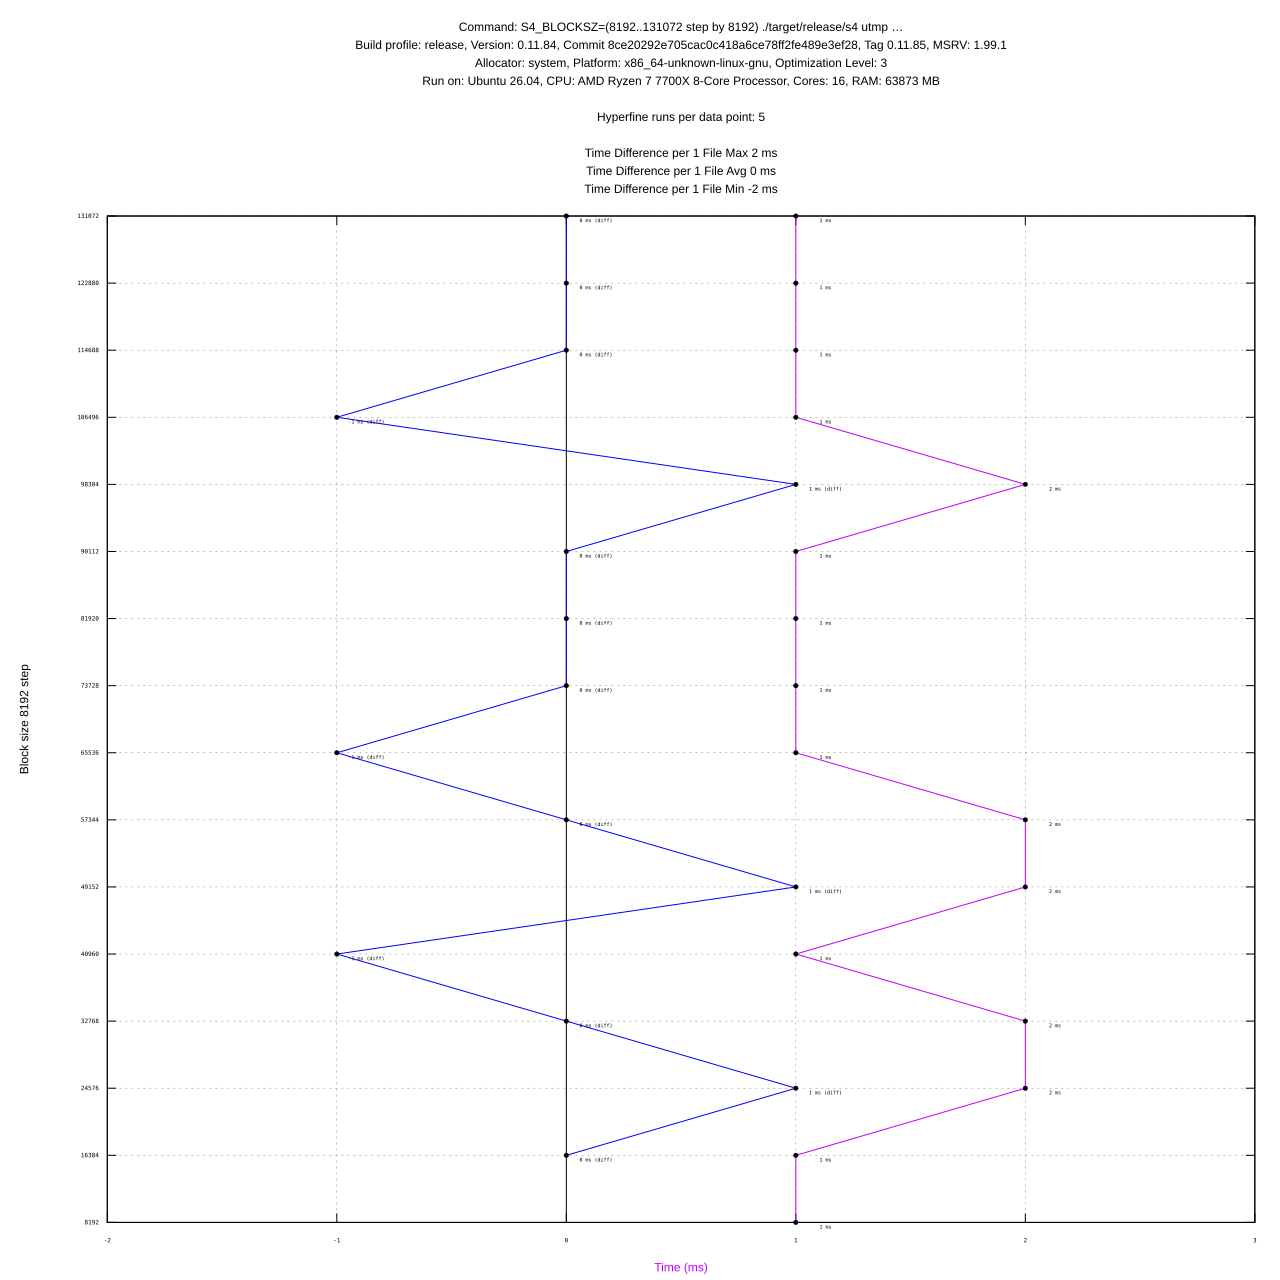

The file beside this chart, header and first rows:
#File, Block Size, Profile, Mean (ms), Min (ms), Max (ms), Diff (ms), Max RSS (KB), Max RSS (KB) diff, CPU %
utmp, 8192, release, 1 ± 0, 1, 2, -, 6696, -, 0.003
utmp, 16384, release, 1 ± 0, 1, 2, 0, 6632, -64, 0.003
utmp, 24576, release, 2 ± 0, 1, 2, 1, 6596, -36, 0.003
utmp, 32768, release, 2 ± 0, 1, 2, 0, 6680, 84, 0.003
utmp, 40960, release, 1 ± 0, 1, 2, -1, 6732, 52, 0.003
utmp, 49152, release, 2 ± 0, 1, 2, 1, 6720, -12, 0.003
utmp, 57344, release, 2 ± 0, 1, 2, 0, 6704, -16, 0.003
utmp, 65536, release, 1 ± 0, 1, 2, -1, 6600, -104, 0.003
utmp, 73728, release, 1 ± 0, 1, 2, 0, 6768, 168, 0.003
utmp, 81920, release, 1 ± 0, 1, 2, 0, 6616, -152, 0.003
utmp, 90112, release, 1 ± 0, 1, 2, 0, 6668, 52, 0.003
utmp, 98304, release, 2 ± 0, 1, 2, 1, 6608, -60, 0.003
utmp, 106496, release, 1 ± 0, 1, 1, -1, 6708, 100, 0.003
utmp, 114688, release, 1 ± 0, 1, 2, 0, 6696, -12, 0.003
utmp, 122880, release, 1 ± 0, 1, 2, 0, 6800, 104, 0.003
utmp, 131072, release, 1 ± 0, 1, 2, 0, 6552, -248, 0.003
